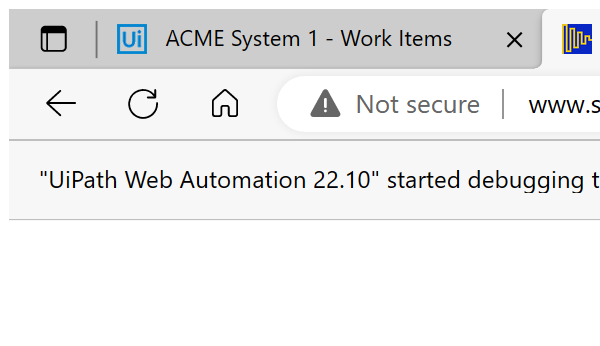
Task: Robotic Enterprise Framework
Workflow: navigate sha1 online

Step 1: Attach Browser 'msedge.exe SHA1 online' in window 'SHA1 online' (msedge.exe)

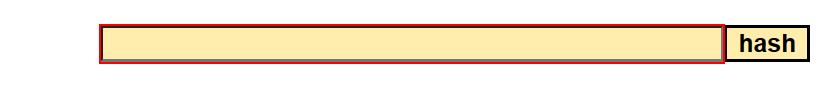
Step 2: type [in_hashformula] into the text box

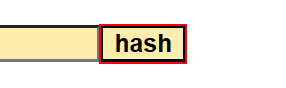
Step 3: click on the text box 'hash'

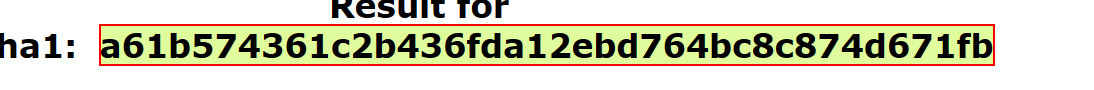
Step 4: get-text from the element
